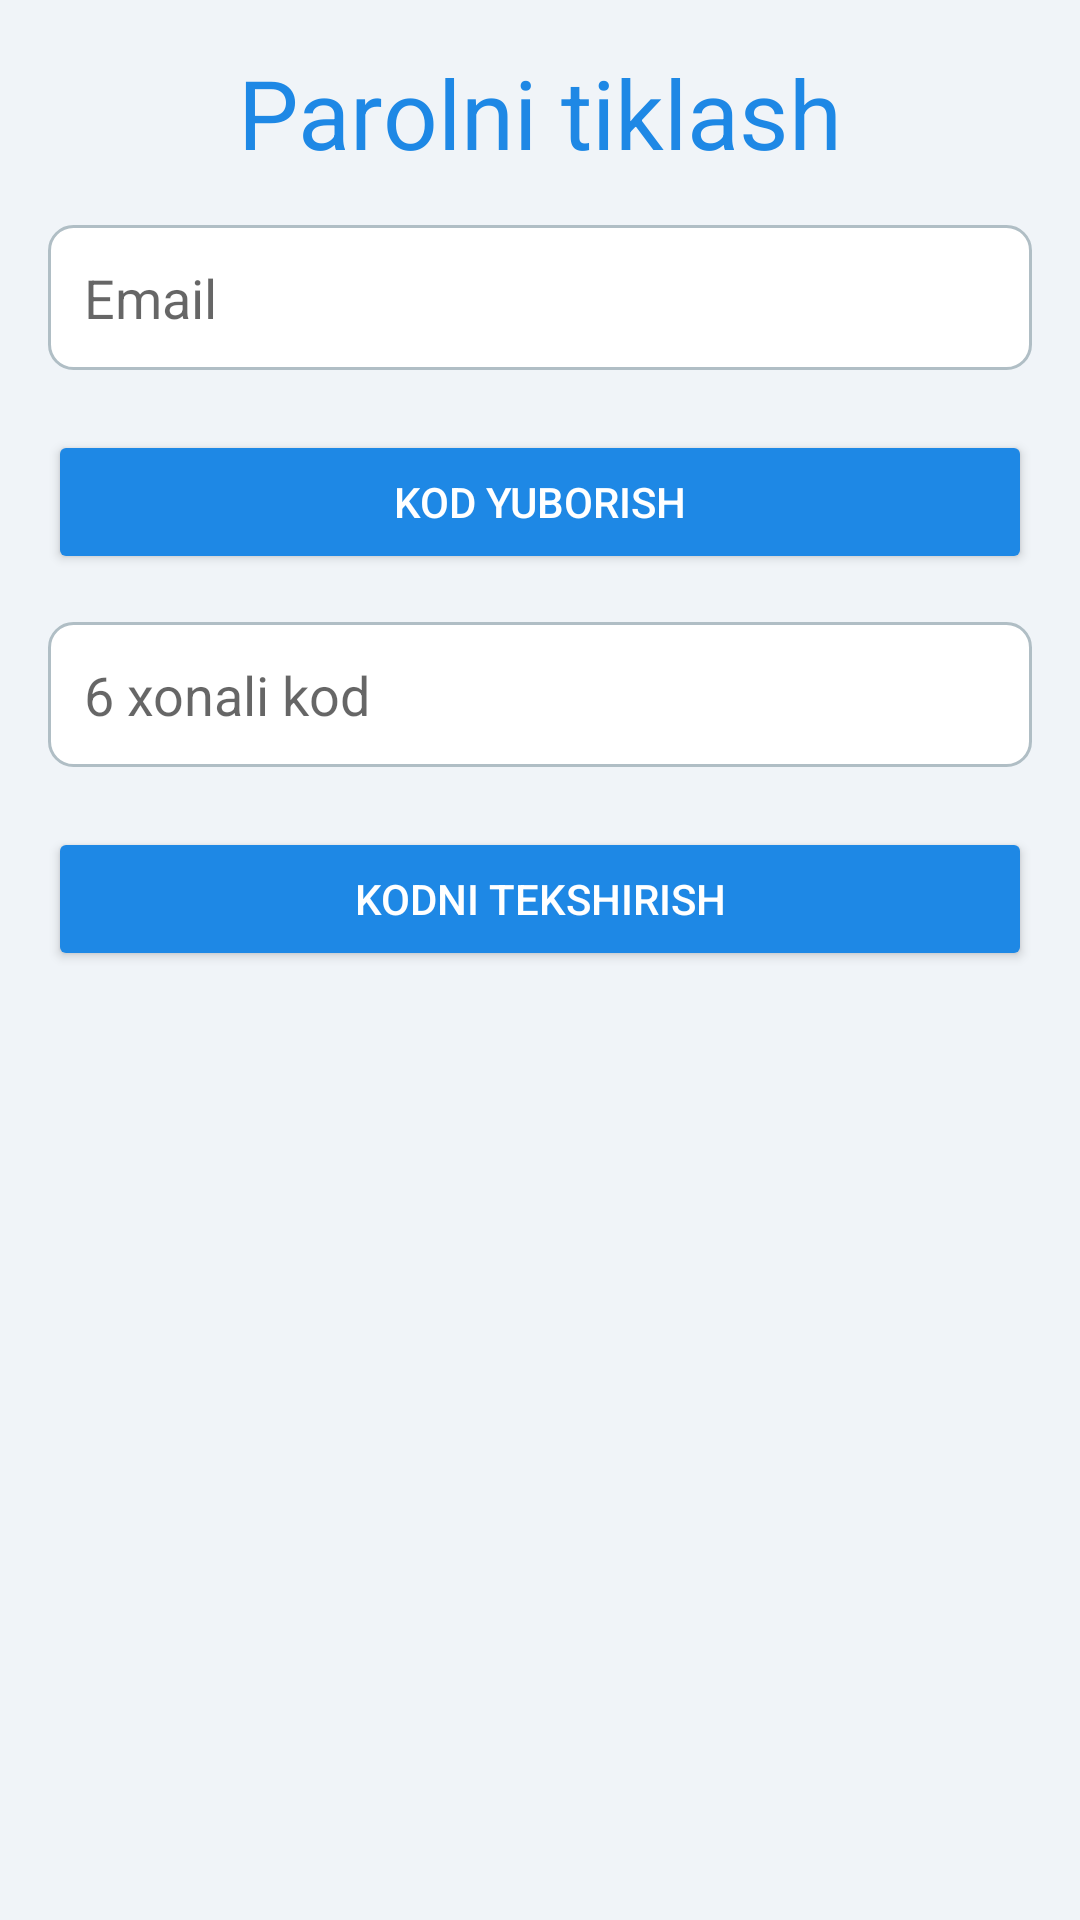

Reconstruct the res/layout file that produces this screen, plus the resources it refers to.
<!-- AndroidManifest.xml: application theme Theme.ChatApp.Light -->
<!-- res/layout/activity_reset_password.xml -->
<?xml version="1.0" encoding="utf-8"?>
<androidx.constraintlayout.widget.ConstraintLayout xmlns:android="http://schemas.android.com/apk/res/android"
    android:layout_width="match_parent"
    android:layout_height="match_parent">
    <LinearLayout
        android:layout_width="match_parent"
        android:layout_height="match_parent"
        android:orientation="vertical"
        android:padding="16dp"
        android:background="#F0F4F8">

        <TextView
            android:layout_width="wrap_content"
            android:layout_height="wrap_content"
            android:text="Parolni tiklash"
            android:textSize="32sp"
            android:textColor="#1E88E5"
            android:layout_gravity="center"
            android:fontFamily="sans-serif-bold"/>

        <EditText
            android:id="@+id/emailInput"
            android:layout_width="match_parent"
            android:layout_height="wrap_content"
            android:hint="Email"
            android:inputType="textEmailAddress"
            android:padding="12dp"
            android:layout_marginTop="16dp"
            android:background="@drawable/edittext_background"/>

        <Button
            android:id="@+id/resetButton"
            android:layout_width="match_parent"
            android:layout_height="wrap_content"
            android:text="Kod yuborish"
            android:backgroundTint="#1E88E5"
            android:textColor="#FFFFFF"
            android:layout_marginTop="20dp"/>

        <EditText
            android:id="@+id/resetCodeInput"
            android:layout_width="match_parent"
            android:layout_height="wrap_content"
            android:hint="6 xonali kod"
            android:inputType="number"
            android:maxLength="6"
            android:padding="12dp"
            android:layout_marginTop="16dp"
            android:background="@drawable/edittext_background"/>

        <Button
            android:id="@+id/verifyButton"
            android:layout_width="match_parent"
            android:layout_height="wrap_content"
            android:text="Kodni tekshirish"
            android:backgroundTint="#1E88E5"
            android:textColor="#FFFFFF"
            android:layout_marginTop="20dp"/>

    </LinearLayout>
</androidx.constraintlayout.widget.ConstraintLayout>
<!-- resources referenced by this layout -->
<resources>
  <!-- drawable edittext_background (drawable) -->
  <shape xmlns:android="http://schemas.android.com/apk/res/android">
      <corners android:radius="8dp"/>
      <solid android:color="#FFFFFF"/>
      <stroke android:width="1dp" android:color="#B0BEC5"/>
  </shape>
  <style name="Theme.ChatApp.Light" parent="Theme.MaterialComponents.DayNight.NoActionBar">
          <item name="colorPrimary">@color/light_primary</item>
          <item name="colorPrimaryVariant">@color/light_primary_variant</item>
          <item name="colorOnPrimary">@android:color/white</item>
          <item name="colorSecondary">@color/light_secondary</item>
          <item name="android:statusBarColor">@color/light_primary_variant</item>
      </style>
  <color name="light_primary">#1976D2</color>
  <color name="light_primary_variant">#42A5F5</color>
  <color name="light_secondary">#2196F3</color>
</resources>
